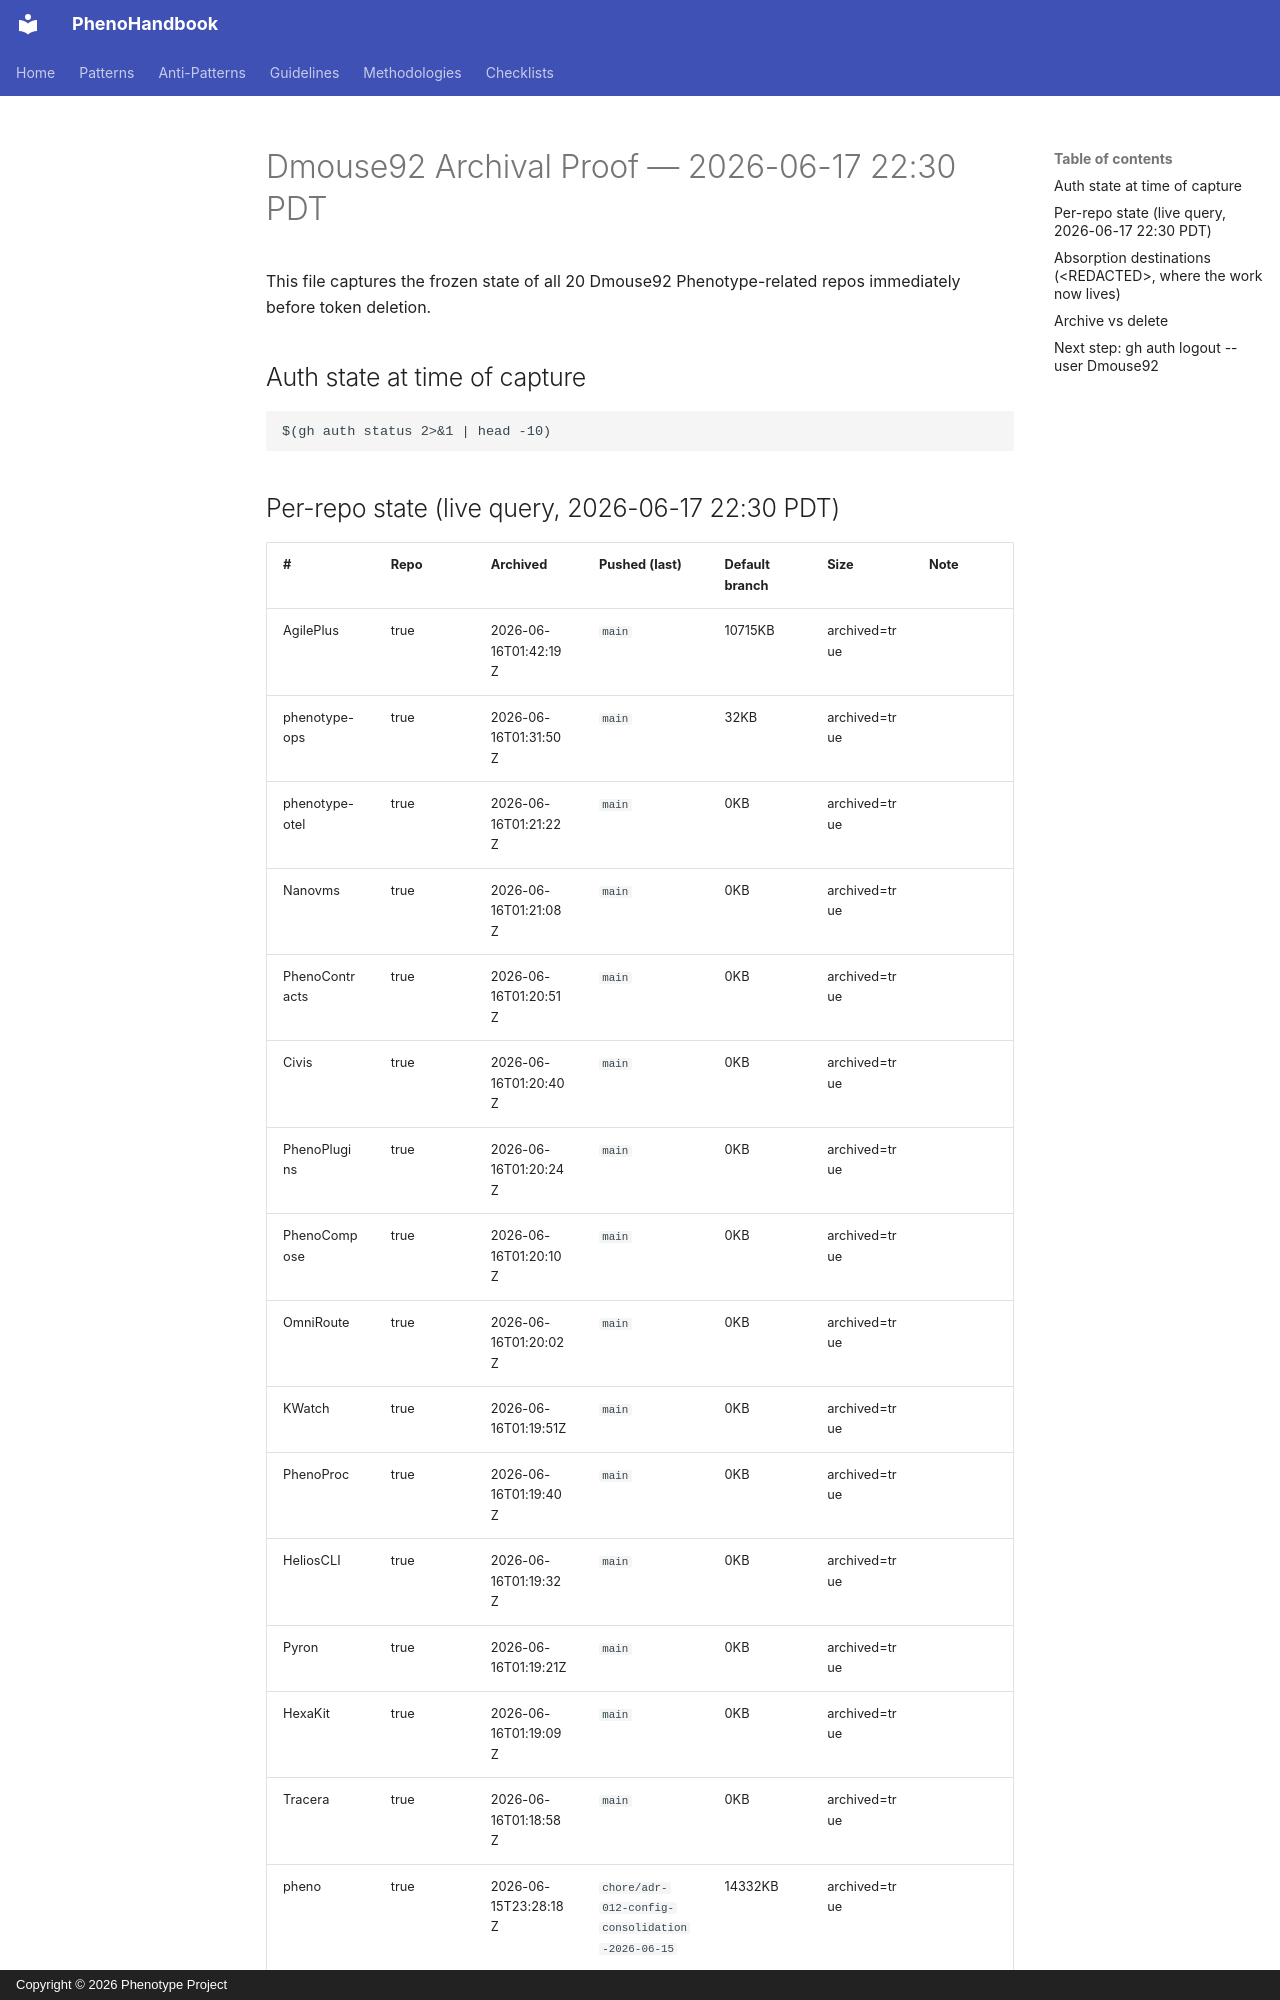

repository: KooshaPari/PhenoShared · page: monorepo-state/findings/2026-06-17-L5-104-archival-proof/index.html · generator: mkdocs · copyright: Copyright © 2026 Phenotype Project

# Dmouse92 Archival Proof — 2026-06-17 22:30 PDT

This file captures the frozen state of all 20 Dmouse92 Phenotype-related repos immediately before token deletion.

## Auth state at time of capture

```
$(gh auth status 2>&1 | head -10)
```

## Per-repo state (live query, 2026-06-17 22:30 PDT)

| # | Repo | Archived | Pushed (last) | Default branch | Size | Note |
|---|---|---|---|---|---|---|
| AgilePlus | true | 2026-06-16T01:42:19Z | `main` | 10715KB | archived=true |
| phenotype-ops | true | 2026-06-16T01:31:50Z | `main` | 32KB | archived=true |
| phenotype-otel | true | 2026-06-16T01:21:22Z | `main` | 0KB | archived=true |
| Nanovms | true | 2026-06-16T01:21:08Z | `main` | 0KB | archived=true |
| PhenoContracts | true | 2026-06-16T01:20:51Z | `main` | 0KB | archived=true |
| Civis | true | 2026-06-16T01:20:40Z | `main` | 0KB | archived=true |
| PhenoPlugins | true | 2026-06-16T01:20:24Z | `main` | 0KB | archived=true |
| PhenoCompose | true | 2026-06-16T01:20:10Z | `main` | 0KB | archived=true |
| OmniRoute | true | 2026-06-16T01:20:02Z | `main` | 0KB | archived=true |
| KWatch | true | 2026-06-16T01:19:51Z | `main` | 0KB | archived=true |
| PhenoProc | true | 2026-06-16T01:19:40Z | `main` | 0KB | archived=true |
| HeliosCLI | true | 2026-06-16T01:19:32Z | `main` | 0KB | archived=true |
| Pyron | true | 2026-06-16T01:19:21Z | `main` | 0KB | archived=true |
| HexaKit | true | 2026-06-16T01:19:09Z | `main` | 0KB | archived=true |
| Tracera | true | 2026-06-16T01:18:58Z | `main` | 0KB | archived=true |
| pheno | true | 2026-06-15T23:28:18Z | `chore/adr-012-config-consolidation-2026-06-15` | 14332KB | archived=true |
| phenotype-teamcomm | true | 2026-06-15T23:26:09Z | `main` | 120KB | archived=true |
| dispatch-mcp | true | 2026-06-15T23:09:40Z | `chore/w2-1-dispatch-mcp-2026-06-15` | 235KB | archived=true |
| forgecode | true | 2026-06-15T05:35:50Z | `main` | 19099KB | archived=true |
| phenodocs | true | 2026-02-26T18:56:25Z | `main` | 44KB | archived=true |
